Run: headless pygame with SDL's dummy video driver; simulated clock (each Clock.tick advances the game by its frame time, no real sleeping); random seed 0; keys injected as events and as key.get_pressed() state; no mouse input.
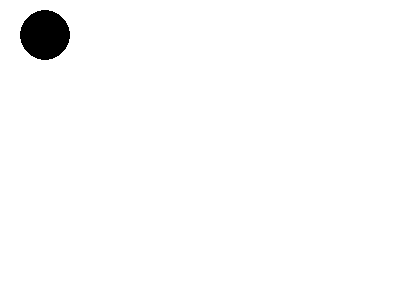
Frame 1 of 4 · flips 1–60 · no input
Frame 2 of 4 · flips 61–180 · tapped SPACE, RETURN · held RIGHT (→), D · screen unchanged from frame 1, image omitted
Frame 3 of 4 · flips 181–300 · held DOWN (↓), S · screen unchanged from frame 2, image omitted
Frame 4 of 4 · flips 301–420 · held LEFT (←), A, UP (↑), W · screen unchanged from frame 3, image omitted

The pygame program that drew these frames:

import pygame

pygame.init()
screen = pygame.display.set_mode((400, 300))
#surface = pygame.Surface((100, 100))
done = False
screen.fill((255, 255, 255))


while not done:
    for event in pygame.event.get():
        if event.type == pygame.QUIT:
            done = True


    #surface = pygame.Surface((50, 50))
    surface = pygame.Surface((100, 100))
    surface.fill((255, 255, 255))

    pygame.draw.circle(surface, (0,0,0), (25,25),25)
    pygame.draw.rect(screen, (0, 128, 255), pygame.Rect(30, 30, 60, 60))
    screen.blit(surface, (20,10))

    pygame.display.flip()
